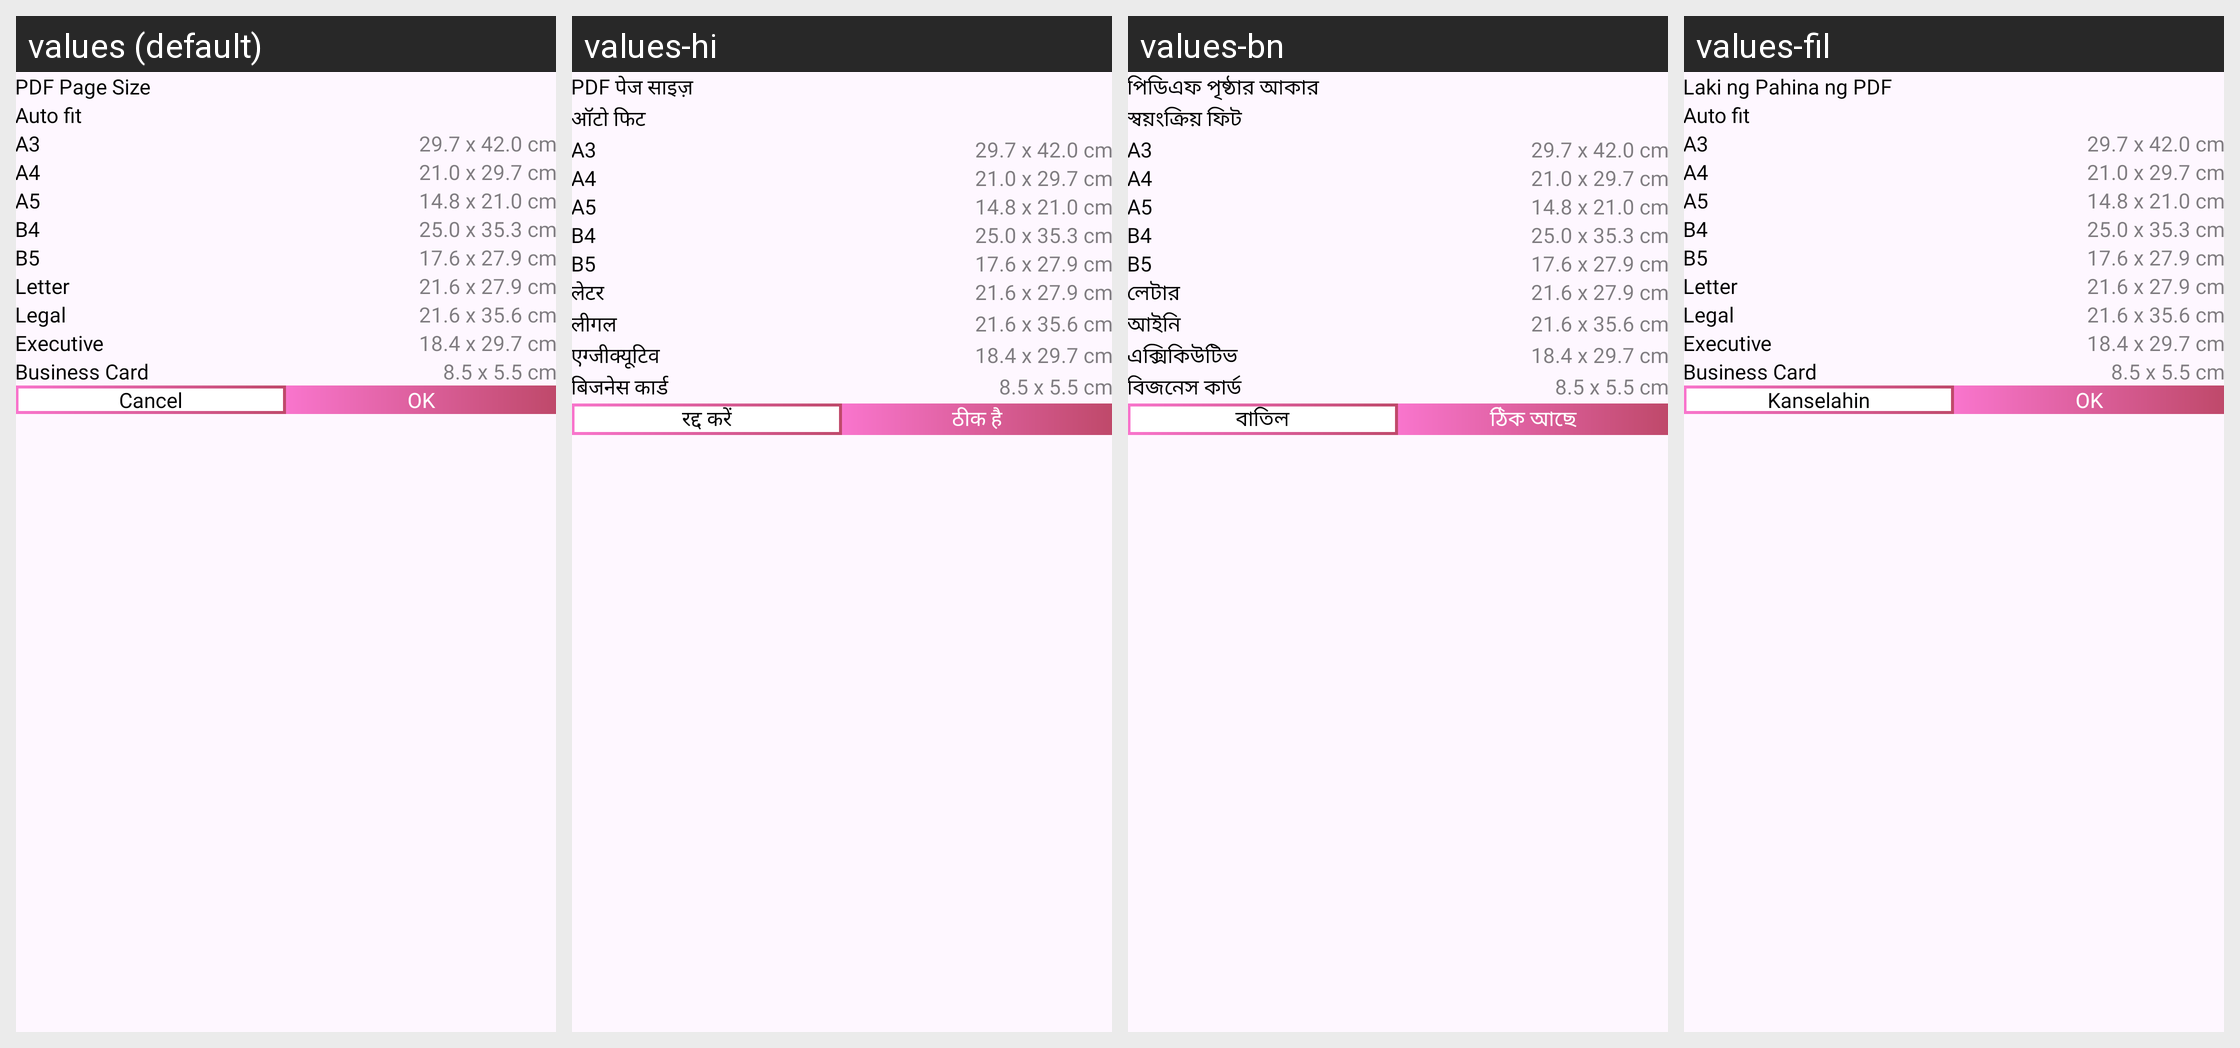

Strings drawn on this Android screen and how each of the app's shown locales translates them:
Android screen res/layout/dialog_pdf_page_size.xml rendered under 4 locales, left to right: values (default), values-hi, values-bn, values-fil. Device: Nexus 5 (rendered at 1080×1920; each locale shown at half size, 540×960, under a caption strip naming it); theme Theme.PDFConverter.
Other locales in the repository, not shown: values-de, values-es, values-fr, values-in, values-it, values-ja, values-ko, values-ms, values-nl, values-pl, values-pt, values-ru, values-th, values-tr, values-vi, values-zh.
Strings drawn on this screen, with the default value and each locale's value (text and hints the layout hard-codes, and strings that could not be matched under every locale, appear in the picture but are not listed):

pdf_page_size
  values: PDF Page Size
  values-hi: PDF पेज साइज़
  values-bn: পিডিএফ পৃষ্ঠার আকার
  values-fil: Laki ng Pahina ng PDF

auto_fit
  values: Auto fit
  values-hi: ऑटो फिट
  values-bn: স্বয়ংক্রিয় ফিট
  values-fil: Auto fit

letter
  values: Letter
  values-hi: लेटर
  values-bn: লেটার
  values-fil: Letter

legal
  values: Legal
  values-hi: लीगल
  values-bn: আইনি
  values-fil: Legal

executive
  values: Executive
  values-hi: एग्जीक्यूटिव
  values-bn: এক্সিকিউটিভ
  values-fil: Executive

business_card
  values: Business Card
  values-hi: बिजनेस कार्ड
  values-bn: বিজনেস কার্ড
  values-fil: Business Card

str_cancel
  values: Cancel
  values-hi: रद्द करें
  values-bn: বাতিল
  values-fil: Kanselahin

ok
  values: OK
  values-hi: ठीक है
  values-bn: ঠিক আছে
  values-fil: OK
